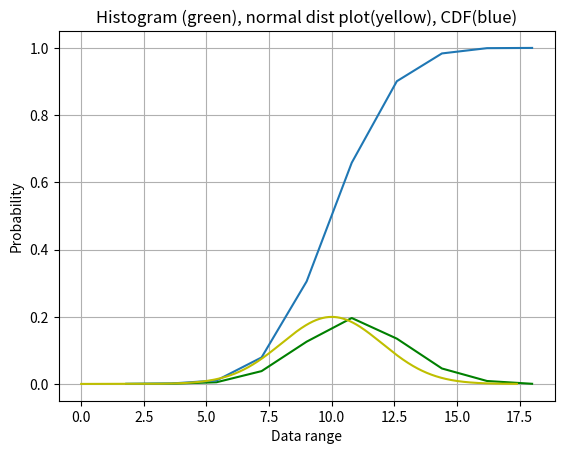
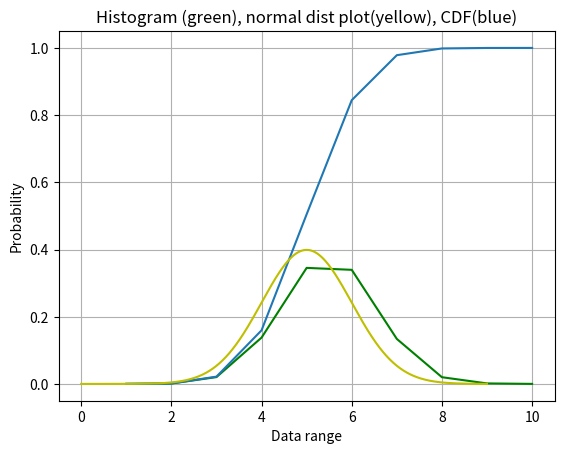
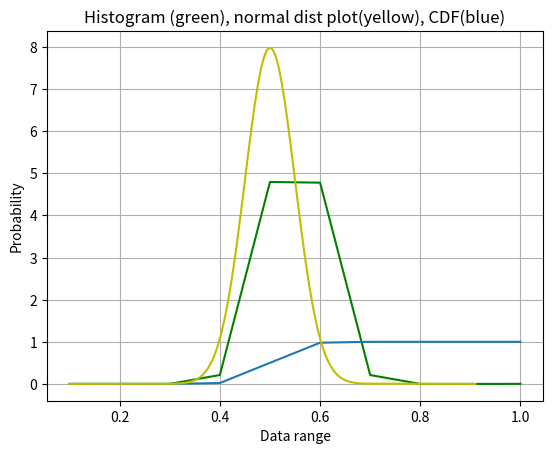
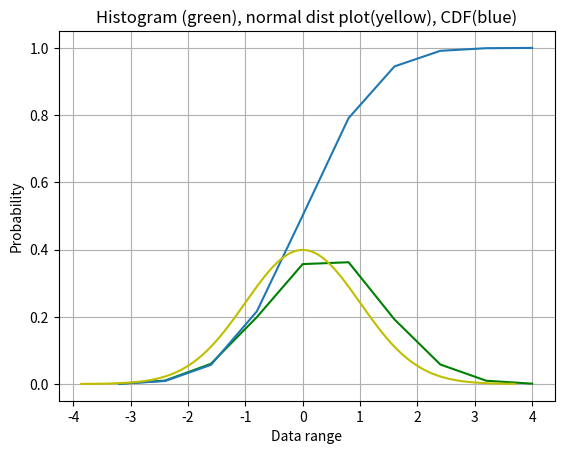
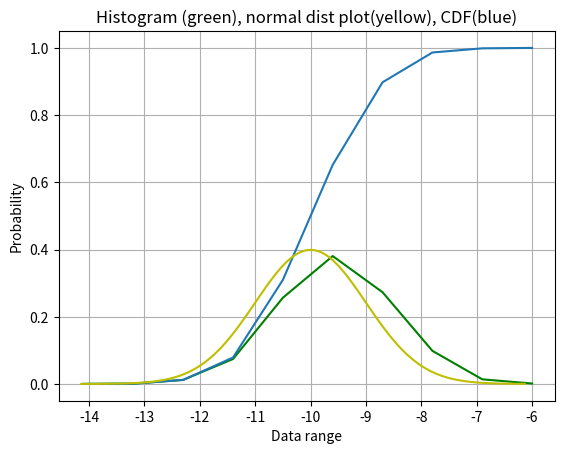
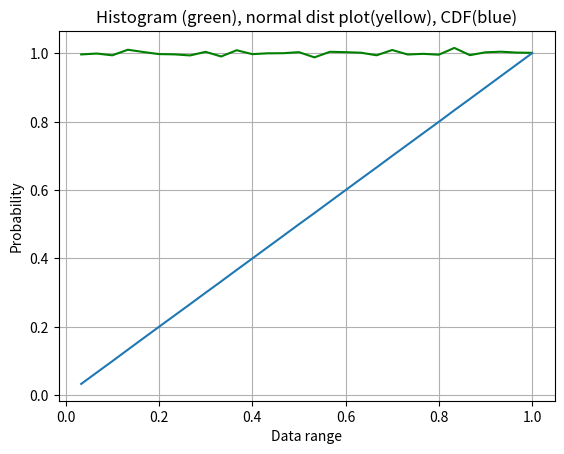

These charts were generated, in order, by the following Python code:
import numpy
import matplotlib.pyplot
import random as random
import scipy.stats

def initialize_setting():
    # float values formating
    float_formatter = "{:.3f}".format
    numpy.set_printoptions(formatter={'float_kind':float_formatter})
    
initialize_setting()

def core_call_numpy_histogram(input_data, bins_count = 10):
    bins_range = (numpy.floor(input_data.min()), numpy.ceil(input_data.max()))
    densityFlag = True
    print("Inputs to numpy.histogram()")
    print("              a = ", input_data)
    print("          range = ", bins_range)
    print("        density = ", densityFlag)
    print("     bins_count = ", bins_count)
    print("")
    
    hist_values, bin_edges = numpy.histogram(a = input_data, density=densityFlag, range=bins_range, bins=bins_count)
    
    print("Output of numpy.histogram()")
    print("     hist_values = ", hist_values)
    print("len(hist_values) = ",len(hist_values))
    print("       bin_edges = ", bin_edges)
    print("")

    width_of_each_bin = abs(bins_range[0] - bins_range[1]) / bins_count
    area_of_histogram = sum(hist_values) * width_of_each_bin

    print("Verification #1: area_of_histogram bars = ", area_of_histogram)
    
    print("Verification #2: sum(hist_values) = ",  sum(hist_values), end="\n\n")
    print("")
    
    print("Generating input to CDF, to calculate CDF numpy.cumsum() is used.")
    print("    width_of_each_bin = ", width_of_each_bin)
    print("    multiplying each value in hist_values by width_of_each_bin.")
    input_to_cdf = numpy.copy(hist_values)
    input_to_cdf = input_to_cdf  * width_of_each_bin
    print("")
    
    
    print("Verification #3: sum(input_to_cdf) = ",  sum(input_to_cdf), end="\n\n")
    print("")
    
    print("Inputs to numpy.cumsum()")
    print("              a = ", input_to_cdf)
    print("")
    cdf_values = numpy.cumsum(input_to_cdf)
    print("Output of numpy.cumsum()")
    print("            cdf_values = ", cdf_values)     
    
    return bin_edges, hist_values, cdf_values


def call_numpy_histogram(input_data, bins_count = 10):
    bin_edges, hist_values, cdf_values = core_call_numpy_histogram(input_data, bins_count)
    print("\n Verification #3: CDF plot")
    show_plots(bin_edges, hist_values, cdf_values)
    
def show_plots(bin_edges, hist_values, cdf_values):
    matplotlib.pyplot.grid()
    matplotlib.pyplot.title("Histogram (green), normal dist plot(yellow), CDF(blue)")
    matplotlib.pyplot.xlabel("Data range")
    matplotlib.pyplot.ylabel("Probability")
    matplotlib.pyplot.plot(bin_edges[1:], hist_values, 'g')
    matplotlib.pyplot.plot(bin_edges[1:], cdf_values)
    
def plotNormalDistribution(input_data, mu, sigma):
    pdata = numpy.sort(input_data)
    matplotlib.pyplot.plot(pdata, scipy.stats.norm.pdf(pdata, mu, sigma), 'y')

def data_in_normal_distribution_data_range_zero_to_ten():
    matplotlib.pyplot.figure()
    mu, sigma = 10, 2 # mean and standard deviation
    input_data_length = 9999
    data = numpy.random.normal(mu, sigma, input_data_length)

    '''
    As the random number are generated using normal dist, it is very unlikely to have number greater than 9 and
    less than 1.
    If that happens then range input to numpy.histogram() will be like (1, 9)
    If the range input to numpy.histogram() is not (0, 10) then it wont generate unity bins which is 
    must for this demonstration
    '''
    data = numpy.append(data, 9.00001) 
    data = numpy.append(data, 0.00001) 
    call_numpy_histogram(data)

    plotNormalDistribution(data, mu, sigma)

data_in_normal_distribution_data_range_zero_to_ten()

def data_in_normal_distribution_data_range_zero_to_ten():
    matplotlib.pyplot.figure()
    mu, sigma = 5, 1 # mean and standard deviation
    input_data_length = 9999
    data = numpy.random.normal(mu, sigma, input_data_length)

    '''
    As the random number are generated using normal dist, it is very unlikely to have number greater than 9 and
    less than 1.
    If that happens then range input to numpy.histogram() will be like (1, 9)
    If the range input to numpy.histogram() is not (0, 10) then it wont generate unity bins which is 
    must for this demonstration
    '''
    data = numpy.append(data, 9.00001) 
    data = numpy.append(data, 0.00001) 
    call_numpy_histogram(data)

    plotNormalDistribution(data, mu, sigma)

data_in_normal_distribution_data_range_zero_to_ten()

def data_in_normal_distribution_data_range_zero_to_one():
    matplotlib.pyplot.figure()
    mu, sigma = 0.5, 0.05 # mean and standard deviation
    input_data_length = 9999
    data = numpy.random.normal(mu, sigma, input_data_length)

    data = numpy.append(data, .91) 
    data = numpy.append(data, .1) 
    call_numpy_histogram(data)

    plotNormalDistribution(data, mu, sigma)

data_in_normal_distribution_data_range_zero_to_one()

def data_in_normal_distribution_mean_zero_and_sigma_one():
    matplotlib.pyplot.figure()
    mu, sigma = 0.0, 1 # mean and standard deviation
    input_data_length = 9999
    data = numpy.random.normal(mu, sigma, input_data_length)
    call_numpy_histogram(data)

    plotNormalDistribution(data, mu, sigma)


data_in_normal_distribution_mean_zero_and_sigma_one()

def data_in_normal_distribution_mean_zero_and_sigma_one():
    matplotlib.pyplot.figure()
    mu, sigma = -10.0, 1 # mean and standard deviation
    input_data_length = 9999
    data = numpy.random.normal(mu, sigma, input_data_length)
    call_numpy_histogram(data)

    plotNormalDistribution(data, mu, sigma)


data_in_normal_distribution_mean_zero_and_sigma_one()

def data_range_zero_to_one_non_normal_dist():
    matplotlib.pyplot.figure()
    input_data_length = 999999
    data = numpy.random.random_sample(input_data_length)
    call_numpy_histogram(data, 30)
    
data_range_zero_to_one_non_normal_dist()
print("\n Normal distribution is not shown in plot as the input data is not in normal distribution.")